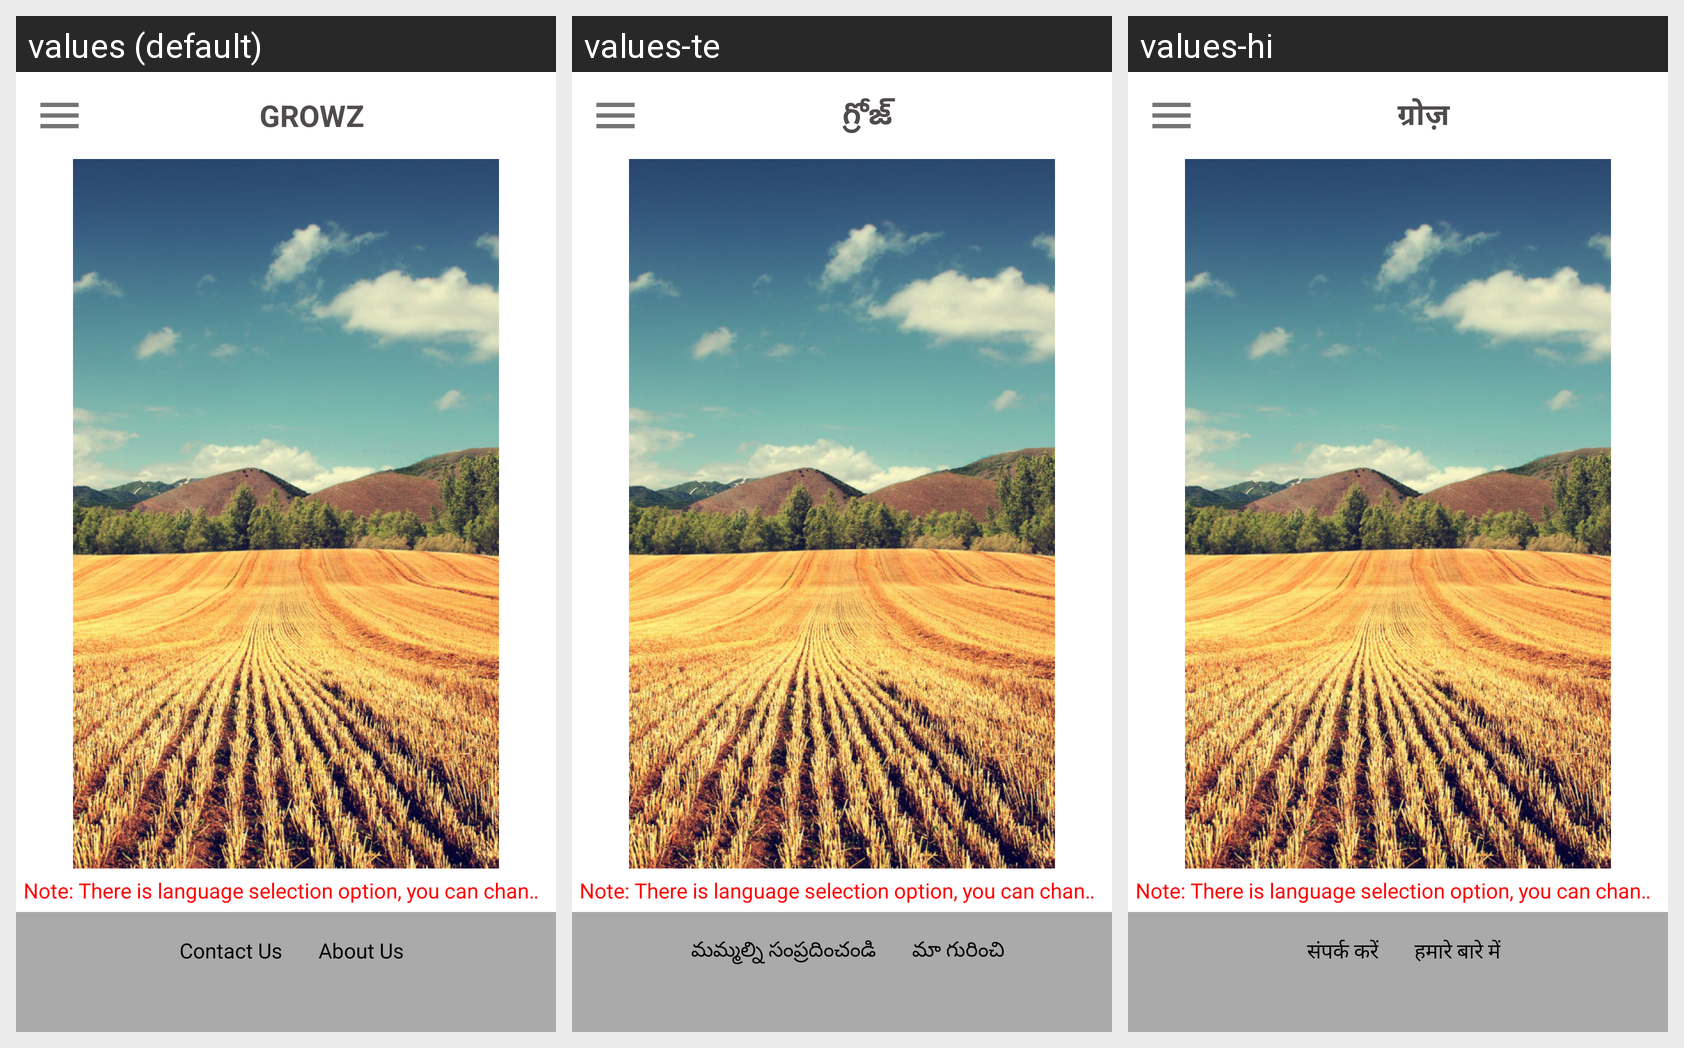

The Android screen above is rendered under several locales of the same app. Produce the string resources it draws, with the default and per-locale values.
Android screen res/layout/activity_main.xml rendered under 3 locales, left to right: values (default), values-te, values-hi. Device: Nexus 5 (rendered at 1080×1920; each locale shown at half size, 540×960, under a caption strip naming it); theme Theme.NavigationApp.
Strings drawn on this screen, with the default value and each locale's value (text and hints the layout hard-codes, and strings that could not be matched under every locale, appear in the picture but are not listed):

ContactUs
  values: Contact Us
  values-te: మమ్మల్ని సంప్రదించండి
  values-hi: संपर्क करें

AboutUs
  values: About Us
  values-te: మా గురించి
  values-hi: हमारे बारे में

growz
  values: GROWZ
  values-te: గ్రోజ్
  values-hi: ग्रोज़
